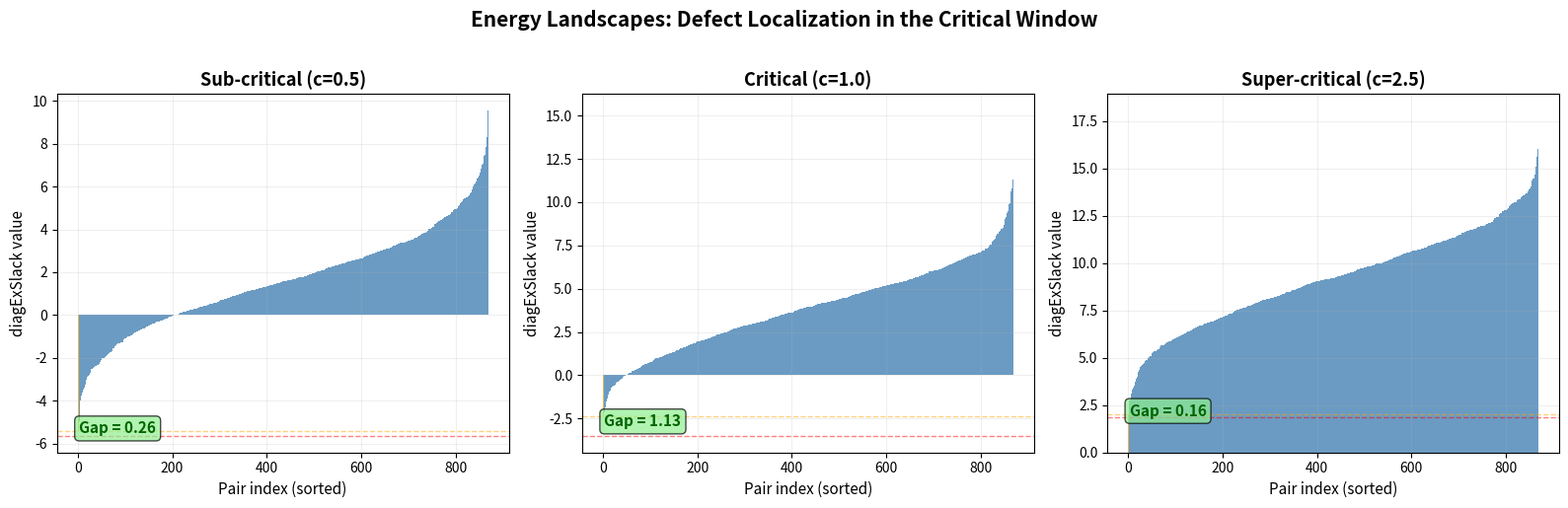

Source code (Python):
"""
Visualization: Energy Landscape of Tropical DiagExSlack Values

This script visualizes the "energy landscape" of a matrix — the sorted
collection of diagonal exchange slack values. It shows how a single
defect (the minimum) is isolated from the rest by a spectral gap,
illustrating the core phenomenon of defect localization.
"""

import numpy as np
import matplotlib
matplotlib.use('Agg')
import matplotlib.pyplot as plt

# ─── Inline functions (self-contained) ───────────────────────────────────────

def diag_ex_slack_matrix(W):
    diag = np.diag(W)
    return 2 * W - diag[:, np.newaxis] - diag[np.newaxis, :]

def mean_model(n, mu_diag, mu_off):
    M = np.full((n, n), mu_off)
    np.fill_diagonal(M, mu_diag)
    return M

def energy_landscape(W):
    n = W.shape[0]
    S = diag_ex_slack_matrix(W)
    pairs = [(i, j) for i in range(n) for j in range(n) if i != j]
    slacks = np.array([S[i, j] for i, j in pairs])
    sorted_slacks = np.sort(slacks)
    min_idx = np.argmin(slacks)
    return {
        'witness': pairs[min_idx],
        'sorted_values': sorted_slacks,
        'trop_margin': sorted_slacks[0],
        'spectral_gap': sorted_slacks[1] - sorted_slacks[0],
    }

# ─── Generate figure ────────────────────────────────────────────────────────

np.random.seed(2024)

fig, axes = plt.subplots(1, 3, figsize=(16, 5))

for ax_idx, (n, c, title) in enumerate([
    (30, 0.5, 'Sub-critical (c=0.5)'),
    (30, 1.0, 'Critical (c=1.0)'),
    (30, 2.5, 'Super-critical (c=2.5)'),
]):
    ax = axes[ax_idx]
    mu_off = c * np.sqrt(np.log(n))
    W = mean_model(n, 0, mu_off) + np.random.randn(n, n)
    L = energy_landscape(W)
    vals = L['sorted_values']
    
    # Color: ground state red, first excited orange, rest blue
    colors = ['red'] + ['orange'] + ['steelblue'] * (len(vals) - 2)
    
    ax.bar(range(len(vals)), vals, color=colors, width=1.0, edgecolor='none', alpha=0.8)
    ax.axhline(y=vals[0], color='red', linestyle='--', alpha=0.5, linewidth=1)
    ax.axhline(y=vals[1], color='orange', linestyle='--', alpha=0.5, linewidth=1)
    
    # Annotate spectral gap
    gap = L['spectral_gap']
    mid_y = (vals[0] + vals[1]) / 2
    ax.annotate(f'Gap = {gap:.2f}', xy=(3, mid_y), fontsize=11,
                color='darkgreen', fontweight='bold',
                bbox=dict(boxstyle='round,pad=0.3', facecolor='lightgreen', alpha=0.7))
    
    ax.set_title(title, fontsize=13, fontweight='bold')
    ax.set_xlabel('Pair index (sorted)', fontsize=11)
    ax.set_ylabel('diagExSlack value', fontsize=11)
    ax.grid(True, alpha=0.2)

fig.suptitle('Energy Landscapes: Defect Localization in the Critical Window',
             fontsize=15, fontweight='bold', y=1.02)
plt.tight_layout()
plt.savefig('viz_energy_landscape.png', dpi=150, bbox_inches='tight')
plt.close()
print("Saved: viz_energy_landscape.png")
